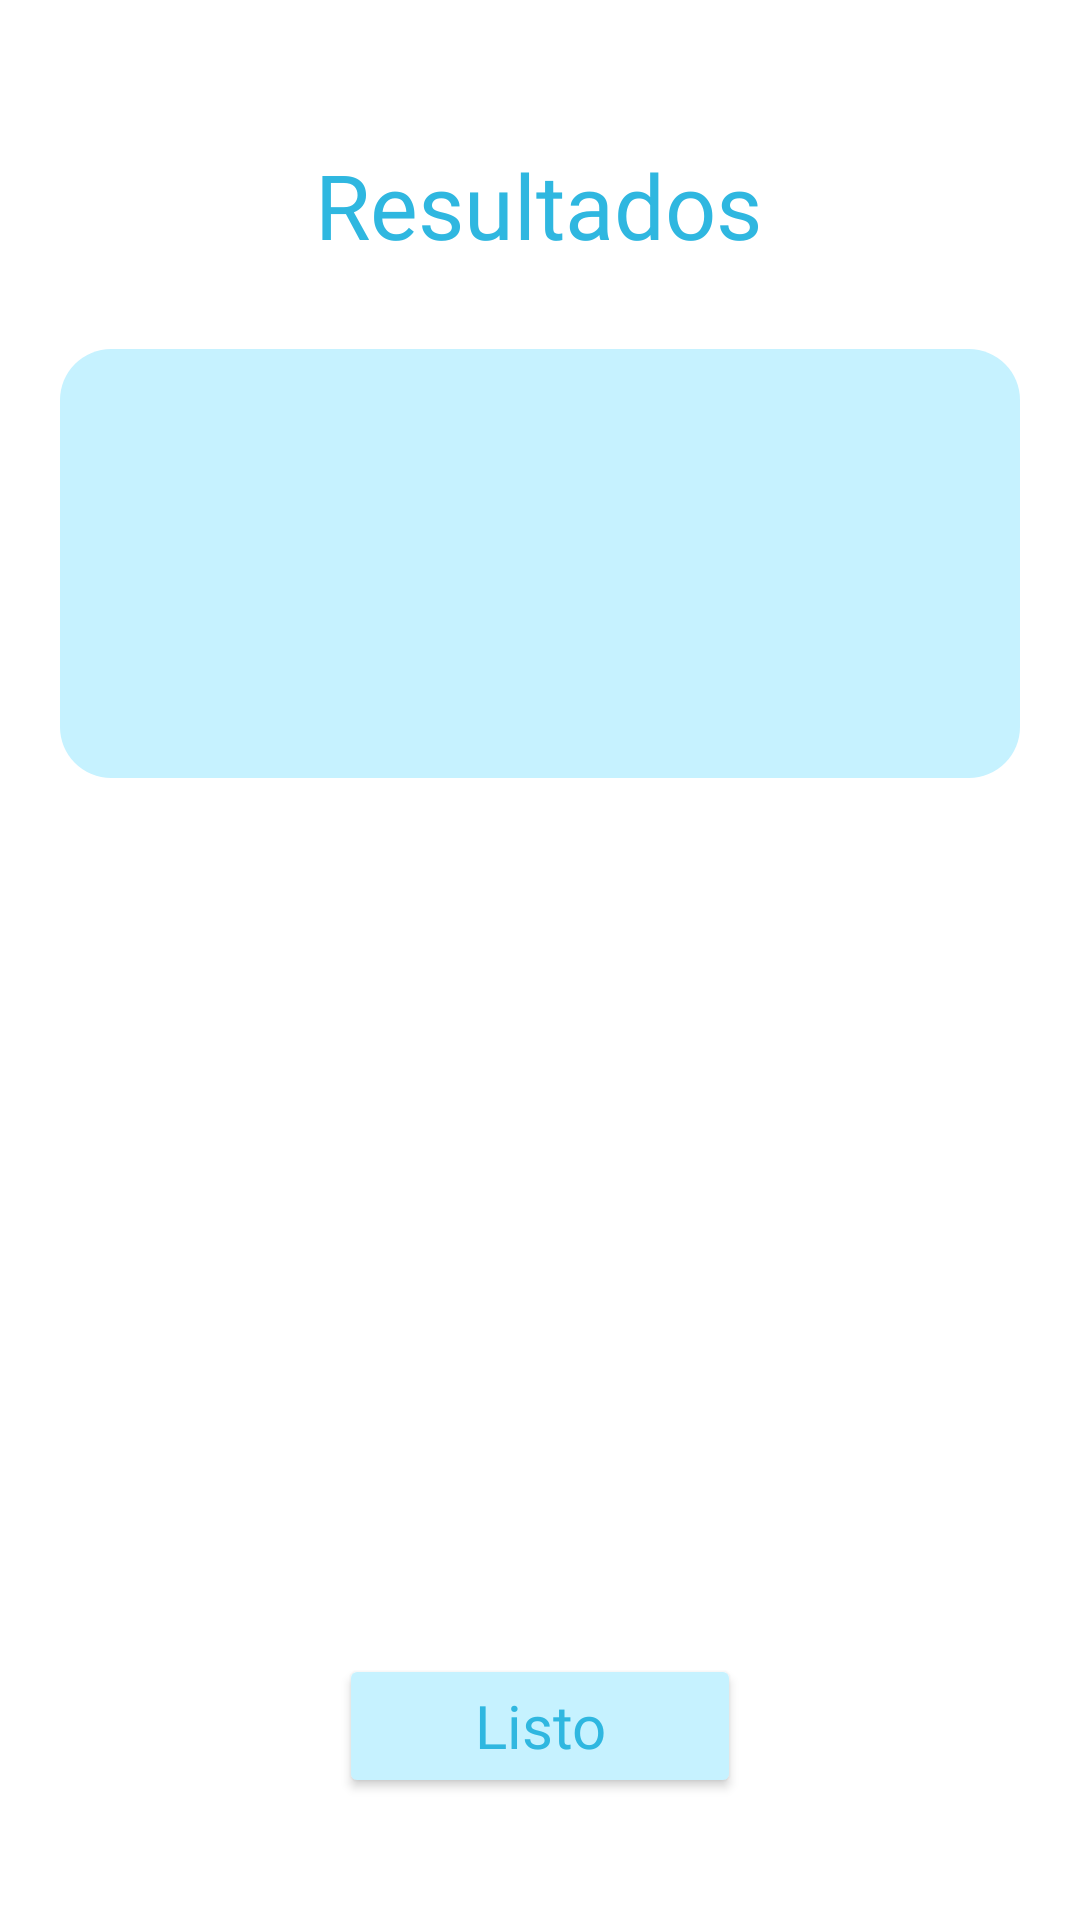

Android layout source for this screen:
<!-- AndroidManifest.xml: application theme Theme.AplicTrianRect -->
<!-- res/layout/activity_resultados.xml -->
<?xml version="1.0" encoding="utf-8"?>
<androidx.constraintlayout.widget.ConstraintLayout xmlns:android="http://schemas.android.com/apk/res/android"
    xmlns:app="http://schemas.android.com/apk/res-auto"
    xmlns:tools="http://schemas.android.com/tools"
    android:layout_width="match_parent"
    android:layout_height="match_parent"
    tools:context=".activities.ResultadosActivity">

    <TextView
        android:id="@+id/tvResultadosTitle"
        android:layout_width="wrap_content"
        android:layout_height="wrap_content"
        android:layout_marginTop="48dp"
        android:fontFamily="@font/montserrat_bold"
        android:text="@string/resultados_title"
        android:textColor="@color/cyan_process"
        android:textSize="30sp"
        app:layout_constraintEnd_toEndOf="parent"
        app:layout_constraintHorizontal_bias="0.498"
        app:layout_constraintStart_toStartOf="parent"
        app:layout_constraintTop_toTopOf="parent" />

    <LinearLayout
        android:id="@+id/linearLayout2"
        android:layout_width="0dp"
        android:layout_height="wrap_content"
        android:layout_marginStart="20dp"
        android:layout_marginTop="28dp"
        android:layout_marginEnd="20dp"
        android:background="@drawable/resultados_background"
        android:orientation="vertical"
        android:paddingStart="20dp"
        android:paddingTop="15dp"
        android:paddingEnd="20dp"
        android:paddingBottom="15dp"
        app:layout_constraintEnd_toEndOf="parent"
        app:layout_constraintHorizontal_bias="0.0"
        app:layout_constraintStart_toStartOf="parent"
        app:layout_constraintTop_toBottomOf="@+id/tvResultadosTitle">

        <TextView
            android:id="@+id/tvNameResults"
            android:layout_width="match_parent"
            android:layout_height="wrap_content"
            android:fontFamily="@font/montserrat_semi_bold"
            android:textColor="@color/sapphire_blue"
            android:textSize="18sp"
            tools:text="María José Burguete Euán" />

        <TextView
            android:id="@+id/tvIdResults"
            android:layout_width="match_parent"
            android:layout_height="wrap_content"
            android:layout_marginTop="20dp"
            android:layout_marginBottom="20dp"
            android:fontFamily="@font/montserrat_semi_bold"
            android:textColor="@color/sapphire_blue"
            android:textSize="18sp"
            tools:text="A01730344" />

        <LinearLayout
            android:layout_width="match_parent"
            android:layout_height="match_parent"
            android:orientation="horizontal">

            <TextView
                android:id="@+id/tvGroupResults"
                android:layout_width="wrap_content"
                android:layout_height="wrap_content"
                android:layout_weight="1"
                android:fontFamily="@font/montserrat_semi_bold"
                android:textAlignment="center"
                android:textColor="@color/sapphire_blue"
                android:textSize="18sp"
                tools:text="Grupo C" />

            <TextView
                android:id="@+id/tvTimeResults"
                android:layout_width="wrap_content"
                android:layout_height="wrap_content"
                android:layout_weight="1"
                android:fontFamily="@font/montserrat_semi_bold"
                android:textAlignment="center"
                android:textColor="@color/sapphire_blue"
                android:textSize="18sp"
                tools:text="Tiempo 0:01" />
        </LinearLayout>
    </LinearLayout>

    <LinearLayout
        android:id="@+id/linearLayout3"
        android:layout_width="0dp"
        android:layout_height="wrap_content"
        android:layout_marginTop="40dp"
        android:orientation="horizontal"
        app:layout_constraintEnd_toEndOf="@+id/linearLayout2"
        app:layout_constraintStart_toStartOf="@id/linearLayout2"
        app:layout_constraintTop_toBottomOf="@+id/linearLayout2">

        <TextView
            android:id="@+id/tvDateResults"
            android:layout_width="wrap_content"
            android:layout_height="wrap_content"
            android:layout_weight="1"
            android:fontFamily="@font/montserrat_semi_bold"
            android:textAlignment="center"
            android:textColor="?attr/colorAccent"
            android:textSize="18sp"
            tools:text="05 sep 2022" />

        <TextView
            android:id="@+id/tvHourResults"
            android:layout_width="wrap_content"
            android:layout_height="wrap_content"
            android:layout_weight="1"
            android:fontFamily="@font/montserrat_semi_bold"
            android:textAlignment="center"
            android:textColor="?attr/colorAccent"
            android:textSize="18sp"
            tools:text="12:00 pm" />
    </LinearLayout>

    <TextView
        android:id="@+id/tvAciertosResults"
        android:layout_width="wrap_content"
        android:layout_height="wrap_content"
        android:layout_marginTop="60dp"
        android:fontFamily="@font/montserrat_semi_bold"
        android:textAlignment="center"
        android:textColor="?attr/colorAccent"
        android:textSize="75sp"
        app:layout_constraintEnd_toEndOf="@+id/linearLayout3"
        app:layout_constraintStart_toStartOf="@+id/linearLayout3"
        app:layout_constraintTop_toBottomOf="@+id/linearLayout3"
        tools:text="0/5" />

    <Button
        android:id="@+id/btnReadyResults"
        android:layout_width="wrap_content"
        android:layout_height="wrap_content"
        android:layout_marginTop="68dp"
        android:backgroundTint="@color/blizzard_blue"
        android:fontFamily="@font/montserrat_semi_bold"
        android:paddingStart="45dp"
        android:paddingEnd="45dp"
        android:text="@string/ready_label"
        android:textAppearance="@style/TextAppearance.AppCompat.Body1"
        android:textColor="@color/cyan_process"
        android:textSize="20sp"
        app:layout_constraintEnd_toEndOf="@+id/tvAciertosResults"
        app:layout_constraintStart_toStartOf="@+id/tvAciertosResults"
        app:layout_constraintTop_toBottomOf="@+id/tvAciertosResults" />
</androidx.constraintlayout.widget.ConstraintLayout>
<!-- resources referenced by this layout -->
<resources>
  <color name="blizzard_blue">#C6F2FF</color>
  <color name="cyan_process">#2FB7E0</color>
  <color name="sapphire_blue">#0D6985</color>
  <!-- drawable resultados_background (drawable) -->
  <?xml version="1.0" encoding="utf-8"?>
  <shape xmlns:android="http://schemas.android.com/apk/res/android">
      <solid android:color="@color/blizzard_blue"/>
      <corners android:radius="17dp"/>
      <padding android:left="0dp" android:top="0dp" android:right="0dp" android:bottom="0dp" />
  </shape>
  <string name="ready_label">Listo</string>
  <string name="resultados_title">Resultados</string>
  <style name="Theme.AplicTrianRect" parent="Theme.MaterialComponents.DayNight.NoActionBar">
          
          <item name="colorPrimary">@color/navy_blue</item>
          <item name="colorOnPrimary">@color/white</item>
  
          <item name="colorOnSecondary">@color/black</item>
          
          <item name="android:statusBarColor" tools:targetApi="l">?attr/colorPrimary</item>
          
  
          
          <item name="colorSecondary">@color/star_command_blue</item>
          <item name="colorSecondaryVariant">@color/cyan_process</item>
          <item name="colorAccent">@color/sapphire_blue</item>
  
  
      </style>
  <color name="navy_blue">#397DCB</color>
  <color name="white">#FFFFFFFF</color>
  <color name="black">#FF000000</color>
  <color name="star_command_blue">#057CB8</color>
</resources>
